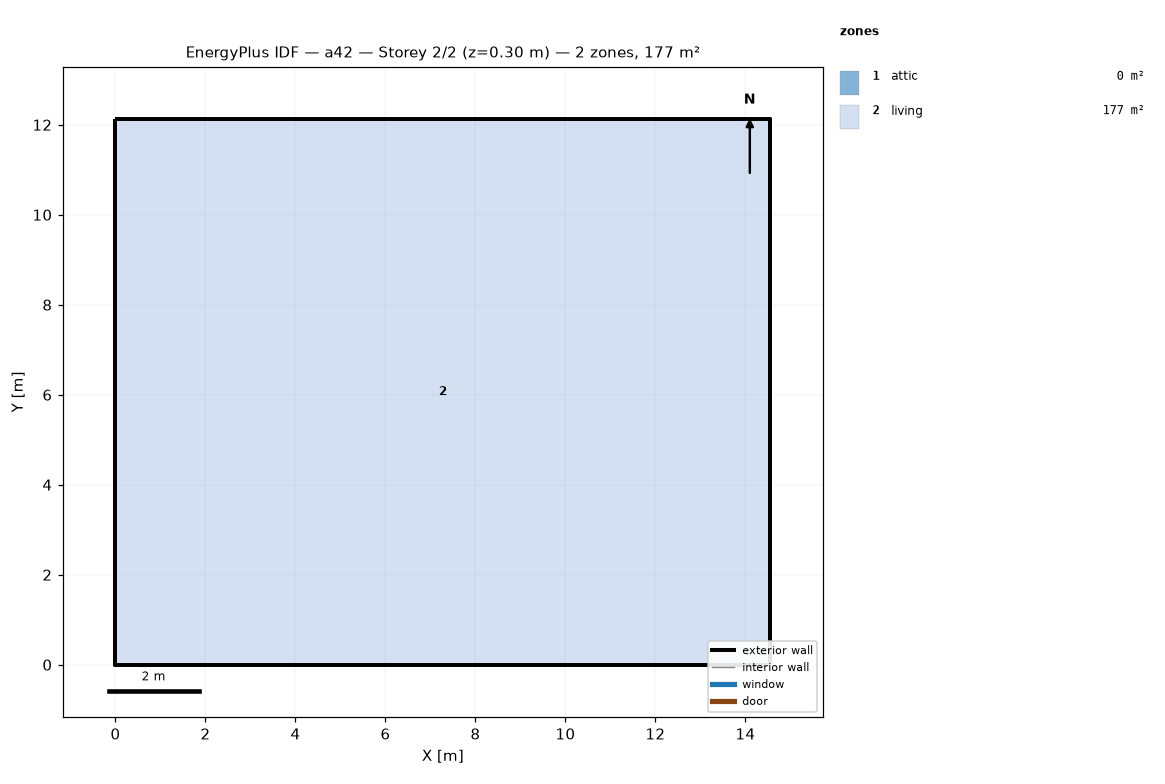
=== STOREY PLAN SPEC (per zone: floor XY polygon, exterior-wall plan segments, windows/doors) ===
zone 1: attic  (0.0 m²)
  exterior wall: (14.55, 0.00) – (14.55, 12.13) – (14.55, 6.06)  [18.2 m]
  exterior wall: (0.00, 12.13) – (0.00, 0.00) – (0.00, 6.06)  [18.2 m]
zone 2: living  (176.5 m²)
  floor: (0.00, 0.00) (0.00, 12.13) (14.55, 12.13) (14.55, 0.00)
  exterior wall: (0.00, 0.00) – (14.55, 0.00)  [14.6 m]
  exterior wall: (14.55, 0.00) – (14.55, 12.13)  [12.1 m]
  exterior wall: (14.55, 12.13) – (0.00, 12.13)  [14.6 m]
  exterior wall: (0.00, 12.13) – (0.00, 0.00)  [12.1 m]

=== DERIVED (storey summary) ===
Building: a42
Storey: 2 of 2  (floor level z = 0.30 m)
Storey gross floor area: 176.5 m²
Zones on this storey: 2
  - attic: floor 0.0 m²; exterior wall 36.4 m (24.5 m²); WWR 0.0%
  - living: floor 176.5 m²; exterior wall 53.4 m (146.4 m²); WWR 0.0%
Zone adjacency: (none detected)